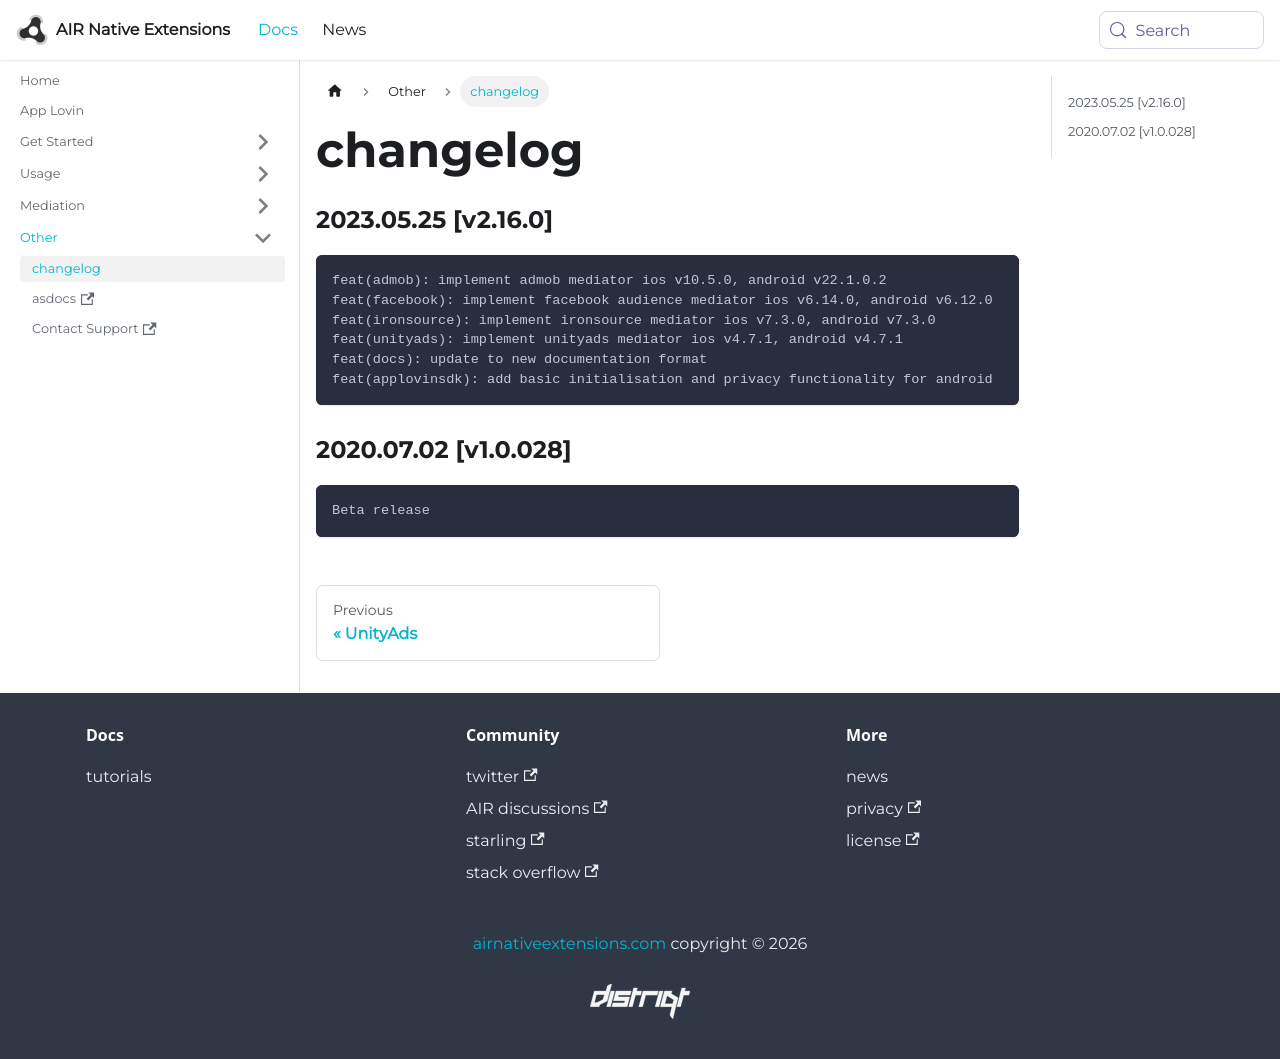

repository: airnativeextensions/nativeextensions-documentation · page: docs/applovinsdk/changelog/index.html · generator: docusaurus

### 2023.05.25 [v2.16.0]

```
feat(admob): implement admob mediator ios v10.5.0, android v22.1.0.2
feat(facebook): implement facebook audience mediator ios v6.14.0, android v6.12.0
feat(ironsource): implement ironsource mediator ios v7.3.0, android v7.3.0
feat(unityads): implement unityads mediator ios v4.7.1, android v4.7.1
feat(docs): update to new documentation format
feat(applovinsdk): add basic initialisation and privacy functionality for android
```



### 2020.07.02 [v1.0.028]

```
Beta release
```
